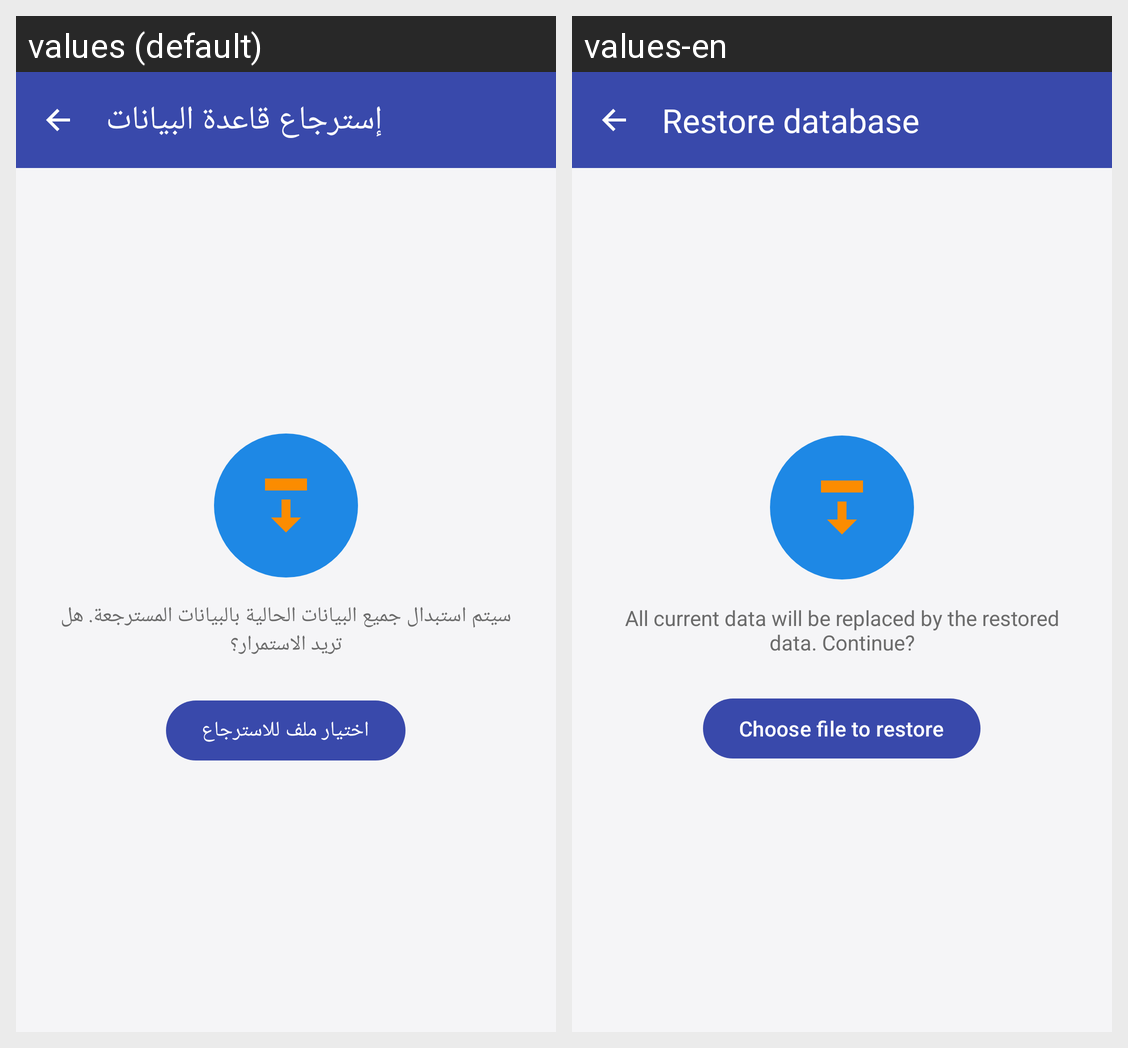

Strings drawn on this Android screen and how each of the app's shown locales translates them:
Android screen res/layout/activity_restore.xml rendered under 2 locales, left to right: values (default), values-en. Device: Nexus 5 (rendered at 1080×1920; each locale shown at half size, 540×960, under a caption strip naming it); theme Theme.SmartAccounts.
Strings drawn on this screen, with the default value and each locale's value (text and hints the layout hard-codes, and strings that could not be matched under every locale, appear in the picture but are not listed):

title_restore
  values: إسترجاع قاعدة البيانات
  values-en: Restore database

message_restore_warning
  values: سيتم استبدال جميع البيانات الحالية بالبيانات المسترجعة. هل تريد الاستمرار؟
  values-en: All current data will be replaced by the restored data. Continue?

button_restore_backup
  values: اختيار ملف للاسترجاع
  values-en: Choose file to restore
